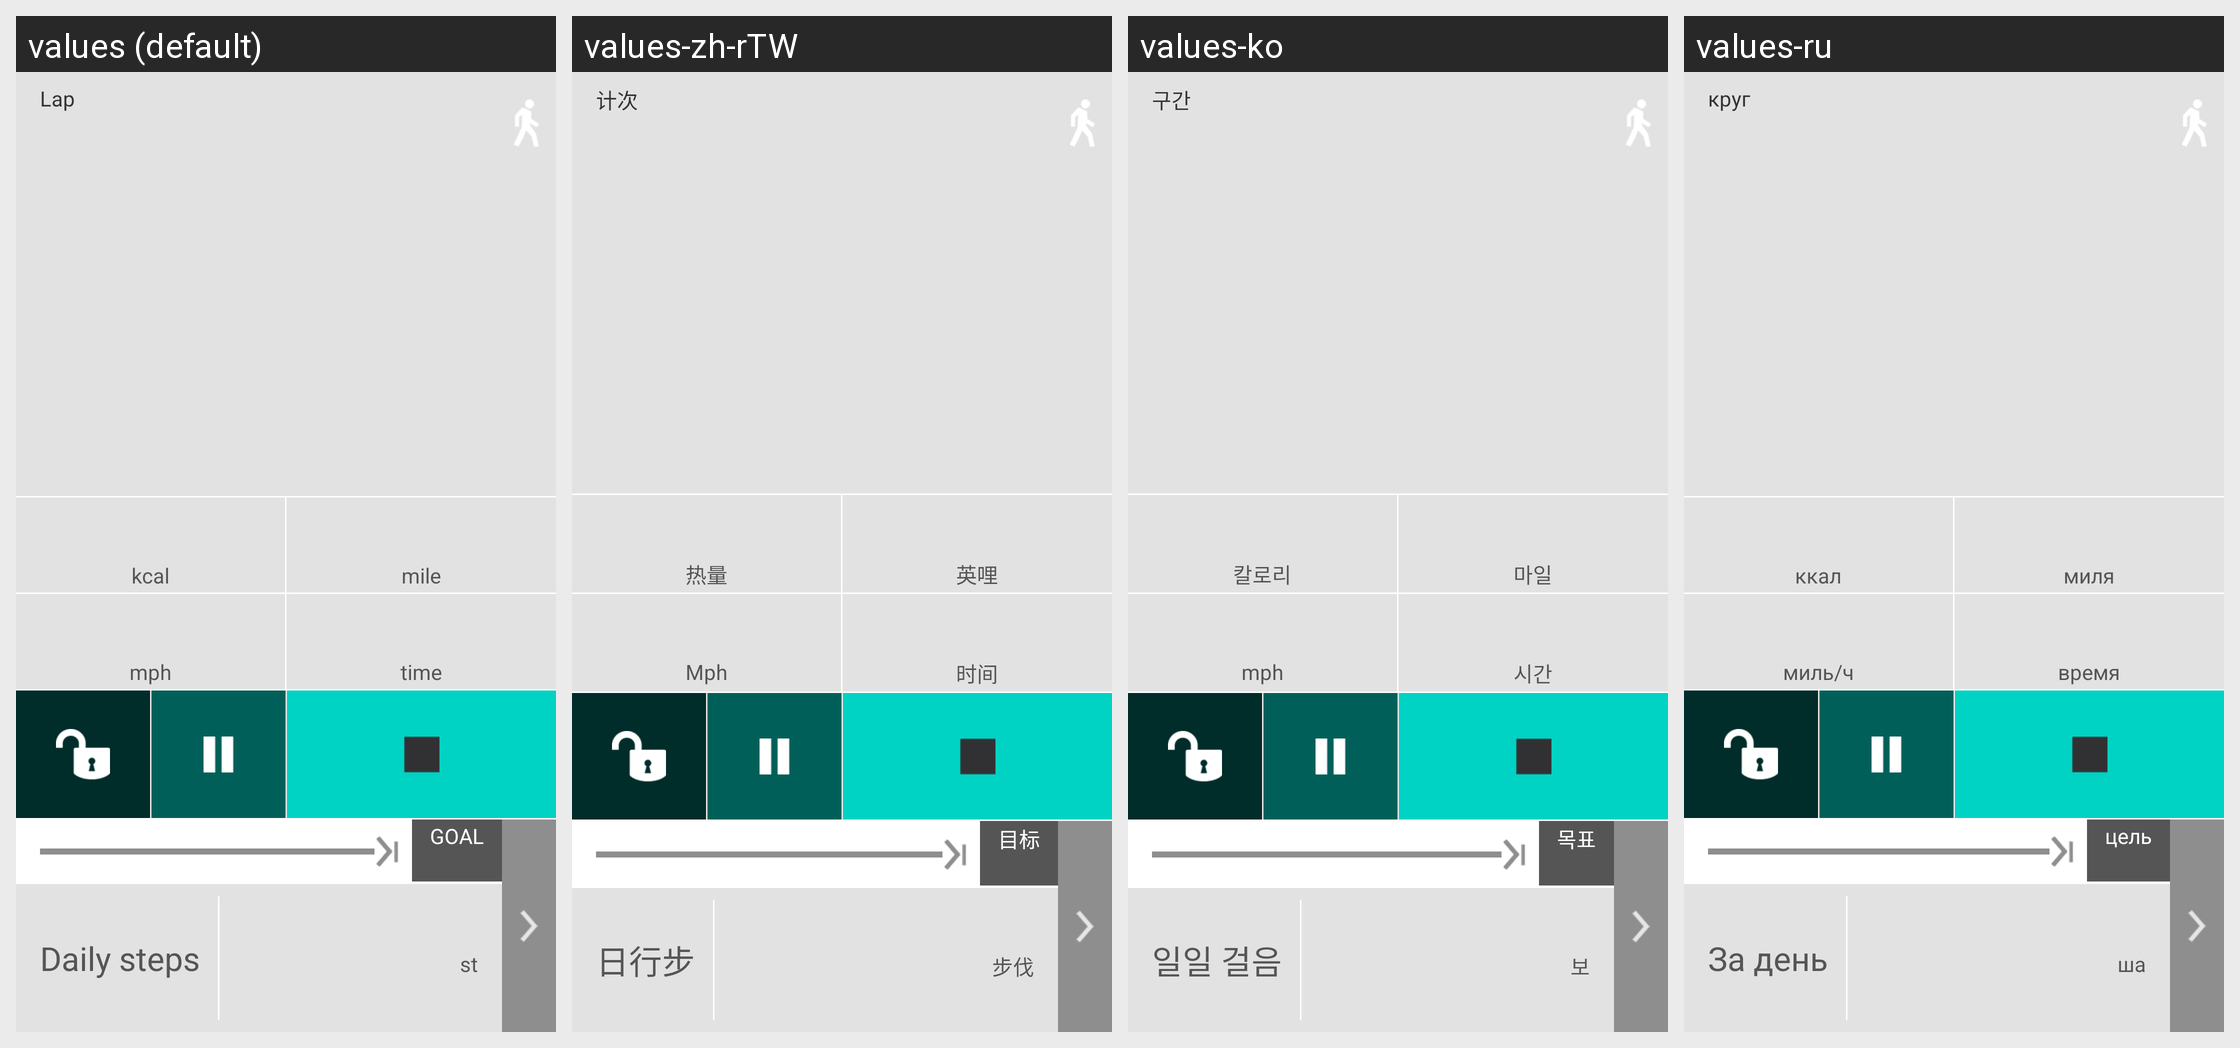

Locale-by-locale string values for the Android screen shown in this grid:
Android screen res/layout/light_blue_fragment_pedometer.xml rendered under 4 locales, left to right: values (default), values-zh-rTW, values-ko, values-ru. Device: Nexus 5 (rendered at 1080×1920; each locale shown at half size, 540×960, under a caption strip naming it); theme mycustomethemes.
Other locales in the repository, not shown: values-ca, values-da, values-de, values-es, values-fi, values-fr, values-it, values-ja, values-lt, values-nb, values-nl, values-pt, values-sv, values-tr, values-vi, values-zh.
Strings drawn on this screen, with the default value and each locale's value (text and hints the layout hard-codes, and strings that could not be matched under every locale, appear in the picture but are not listed):

miles
  values: mile
  values-zh-rTW: 英哩
  values-ko: 마일
  values-ru: миля

miles_per_hour
  values: mph
  values-zh-rTW: Mph
  values-ko: mph  [not translated; the default value is used]
  values-ru: миль/ч

widget_st
  values:  st
  values-zh-rTW:  步伐
  values-ko:  보
  values-ru:  ша
